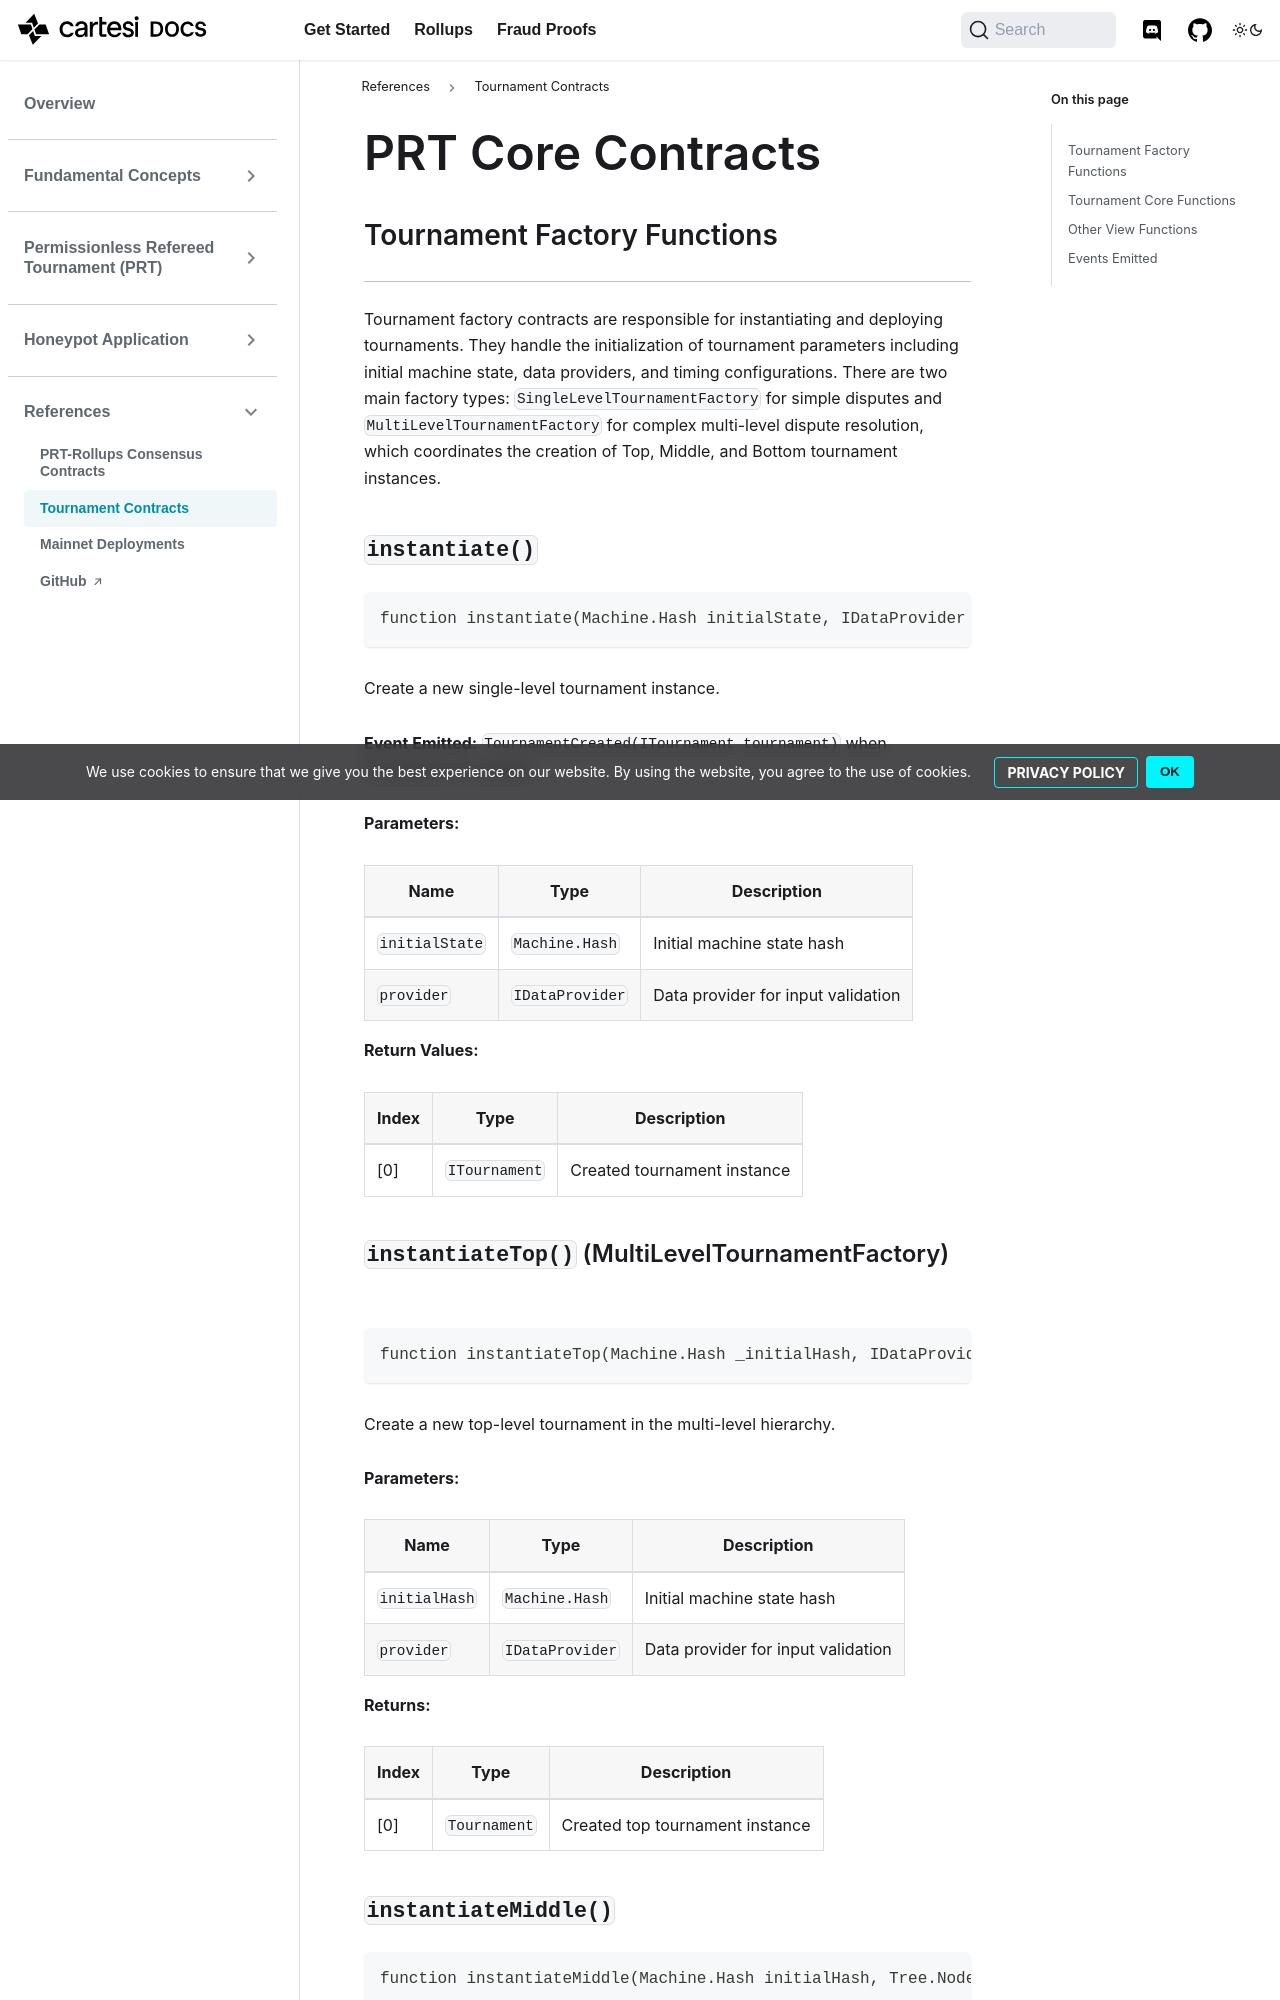

repository: cartesi/docs · page: pr-preview/pr-359/fraud-proofs/references/tournament/index.html · generator: docusaurus

# PRT Core Contracts

## Tournament Factory Functions
---
Tournament factory contracts are responsible for instantiating and deploying tournaments. They handle the initialization of tournament parameters including initial machine state, data providers, and timing configurations. There are two main factory types: `SingleLevelTournamentFactory` for simple disputes and `MultiLevelTournamentFactory` for complex multi-level dispute resolution, which coordinates the creation of Top, Middle, and Bottom tournament instances. 

### `instantiate()`

```solidity
function instantiate(Machine.Hash initialState, IDataProvider provider) external returns (ITournament)
```

Create a new single-level tournament instance.

**Event Emitted:** `TournamentCreated(ITournament tournament)` when tournament is created

**Parameters:**

| Name | Type | Description |
|------|------|-------------|
| `initialState` | `Machine.Hash` | Initial machine state hash |
| `provider` | `IDataProvider` | Data provider for input validation |

**Return Values:**

| Index | Type | Description |
|------|------|-------------|
| [0] | `ITournament` | Created tournament instance |

### `instantiateTop()` (MultiLevelTournamentFactory)

```solidity
function instantiateTop(Machine.Hash _initialHash, IDataProvider _provider) external returns (ITournament)
```

Create a new top-level tournament in the multi-level hierarchy.

**Parameters:**

| Name | Type | Description |
|------|------|-------------|
| `initialHash` | `Machine.Hash` | Initial machine state hash |
| `provider` | `IDataProvider` | Data provider for input validation |

**Returns:**

| Index | Type | Description |
|------|------|-------------|
| [0] | `Tournament` | Created top tournament instance |
